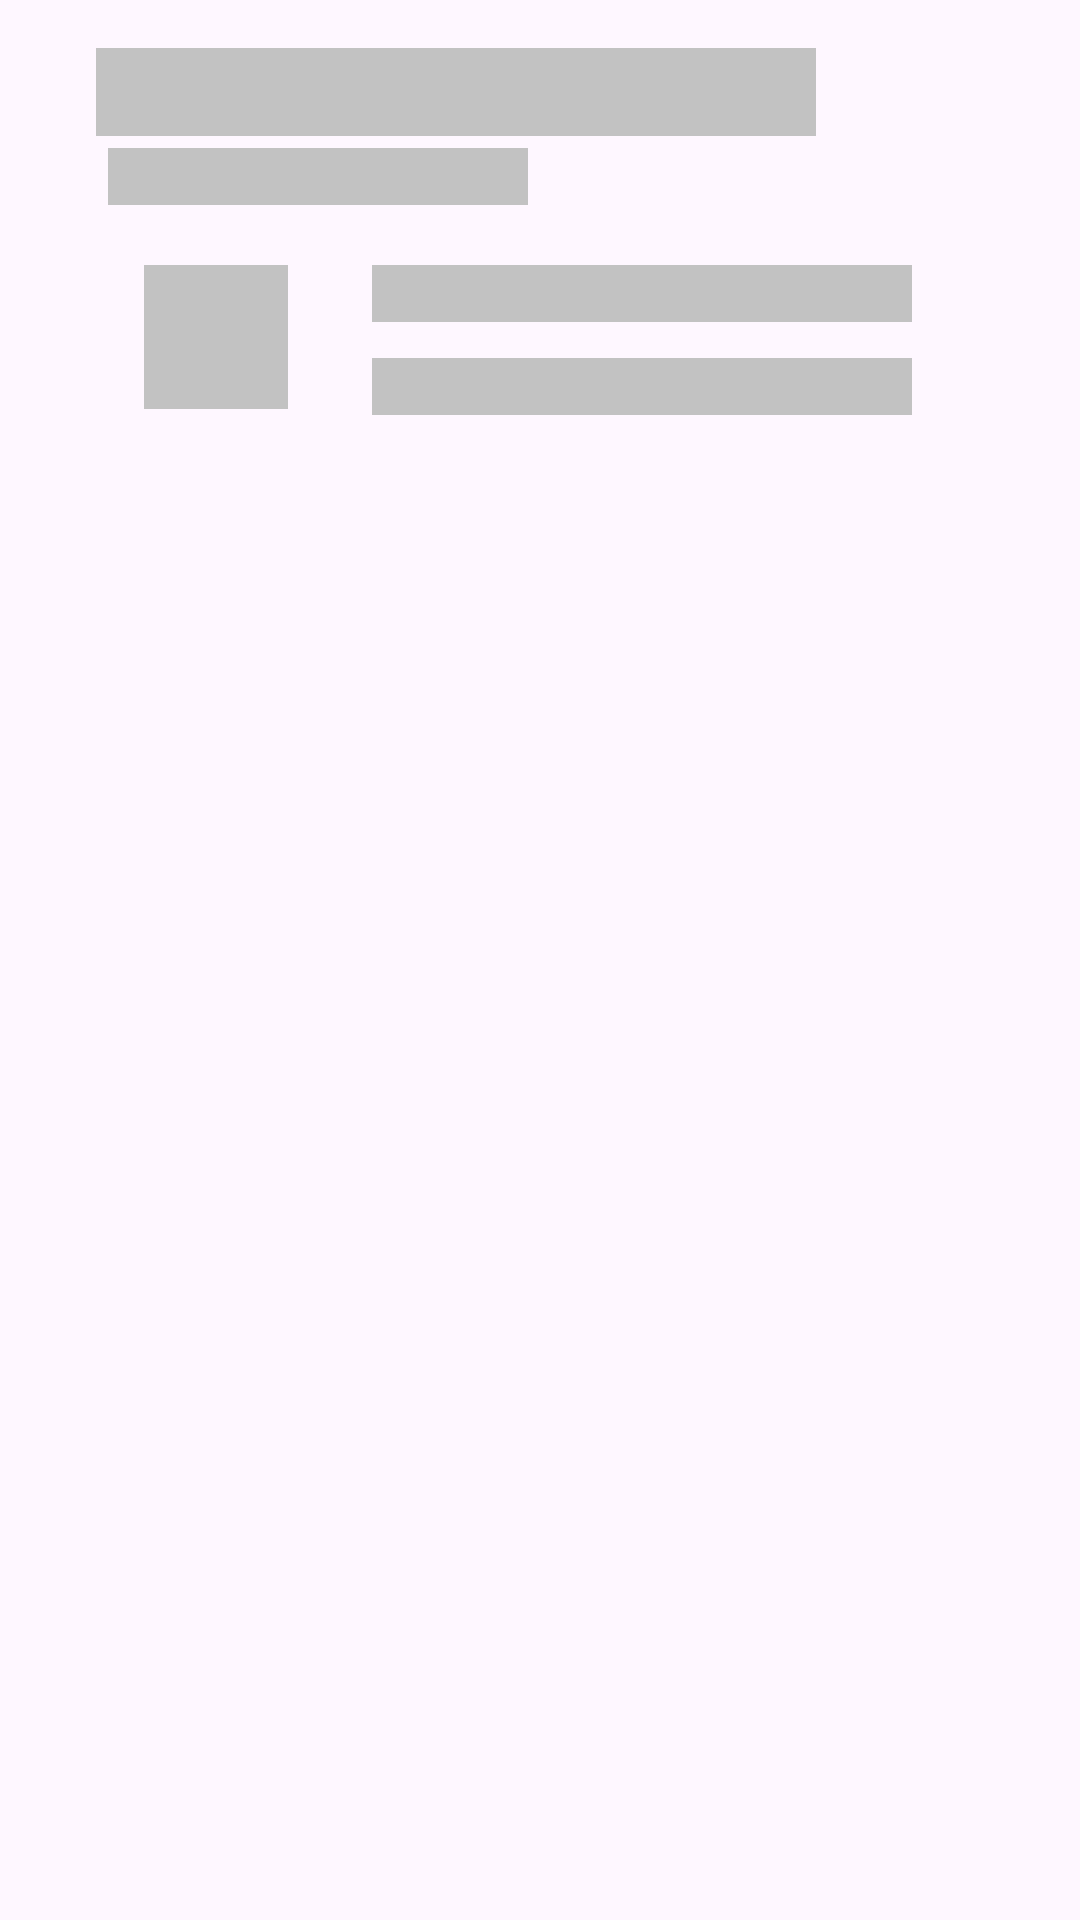

The Android layout XML behind this screen, and the referenced resources:
<!-- AndroidManifest.xml: application theme Theme.AppLokal -->
<!-- res/layout/list_load_placeholder.xml -->
<?xml version="1.0" encoding="utf-8"?>
<androidx.constraintlayout.widget.ConstraintLayout xmlns:android="http://schemas.android.com/apk/res/android"
    android:layout_width="match_parent"
    xmlns:tools="http://schemas.android.com/tools"
    android:padding="16dp"
    tools:viewBindingIgnore="true"
    android:layout_height="wrap_content">
    <RelativeLayout
        android:layout_width="match_parent"
        android:layout_marginStart="16dp"
        android:layout_height="wrap_content"
        tools:ignore="MissingConstraints">

        <TextView
            android:id="@+id/textView_title"
            style="@style/TextAppearance.Material3.TitleLarge"
            android:layout_width="240dp"
            android:layout_height="wrap_content"
            android:fontFamily="@font/poppins_bold"
            android:background="@color/shimmerColor"
            />


        <TextView
            android:id="@+id/textView_salary"
            android:layout_width="140dp"
            android:layout_margin="4dp"
            android:layout_height="wrap_content"
            android:layout_below="@+id/textView_title"
            android:fontFamily="@font/poppins"
            android:background="@color/shimmerColor" />



            <ImageView
                android:id="@+id/imageView"
                android:layout_width="48dp"
                android:layout_margin="16dp"
                android:background="@color/shimmerColor"
                android:layout_height="48dp"
                android:layout_below="@id/textView_salary" />


        <TextView
            android:id="@+id/textView_company"
            android:layout_width="180dp"
            android:background="@color/shimmerColor"
            android:layout_height="wrap_content"
            android:fontFamily="@font/poppins_medium"
            android:layout_alignTop="@+id/imageView"
            android:layout_marginStart="12dp"
            android:layout_toEndOf="@+id/imageView"/>

        <TextView
            android:id="@+id/textView_location"
            android:layout_width="180dp"
            android:background="@color/shimmerColor"
            android:layout_height="wrap_content"
            android:drawablePadding="4dp"
            android:fontFamily="@font/poppins_medium"
            android:layout_below="@id/textView_company"
            android:layout_margin="12dp"
            android:layout_toEndOf="@+id/imageView"/>


    </RelativeLayout>
</androidx.constraintlayout.widget.ConstraintLayout>
<!-- resources referenced by this layout -->
<resources>
  <color name="shimmerColor">#C2C2C2</color>
  <style name="Theme.AppLokal" parent="Base.Theme.AppLokal" />
  <style name="Base.Theme.AppLokal" parent="Theme.Material3.Light.NoActionBar">
          
           <item name="colorPrimary">@color/my_light_primary</item>
      </style>
  <color name="my_light_primary">#FFD600</color>
</resources>
